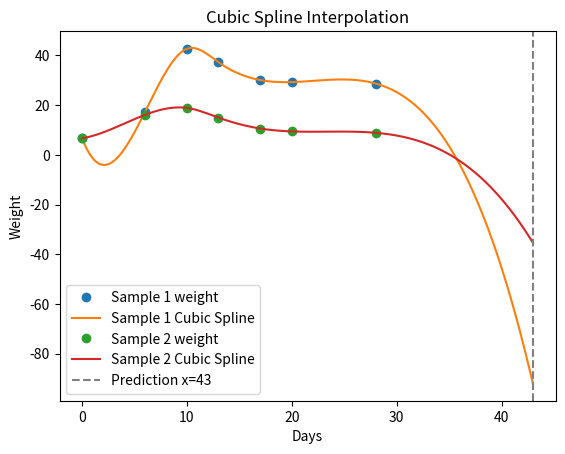

Write the Python code that produced this figure.
import numpy as np
from scipy.interpolate import CubicSpline
import matplotlib.pyplot as plt

# 输入数据
days = np.array([0, 6, 10, 13, 17, 20, 28])
sp1_weights = np.array([6.67, 17.3, 42.7, 37.3, 30.1, 29.3, 28.7])
sp2_weights = np.array([6.67, 16.1, 18.9, 15.0, 10.6, 9.44, 8.89])

# 生成三次样条插值
cs_sp1 = CubicSpline(days, sp1_weights)
cs_sp2 = CubicSpline(days, sp2_weights)

# 预测未来15天后的值 (x = 43)
x_future = 43
sp1_future_value = cs_sp1(x_future)
sp2_future_value = cs_sp2(x_future)

# 打印结果
print(f"Sample 1 at x=43: {sp1_future_value}")
print(f"Sample 2 at x=43: {sp2_future_value}")

# 绘制插值结果
x_new = np.linspace(0, 43, 200)
y_sp1 = cs_sp1(x_new)
y_sp2 = cs_sp2(x_new)

plt.plot(days, sp1_weights, 'o', label='Sample 1 weight')
plt.plot(x_new, y_sp1, label='Sample 1 Cubic Spline')
plt.plot(days, sp2_weights, 'o', label='Sample 2 weight')
plt.plot(x_new, y_sp2, label='Sample 2 Cubic Spline')
plt.axvline(x=43, color='gray', linestyle='--', label='Prediction x=43')
plt.legend()
plt.xlabel('Days')
plt.ylabel('Weight')
plt.title('Cubic Spline Interpolation')
plt.show()
